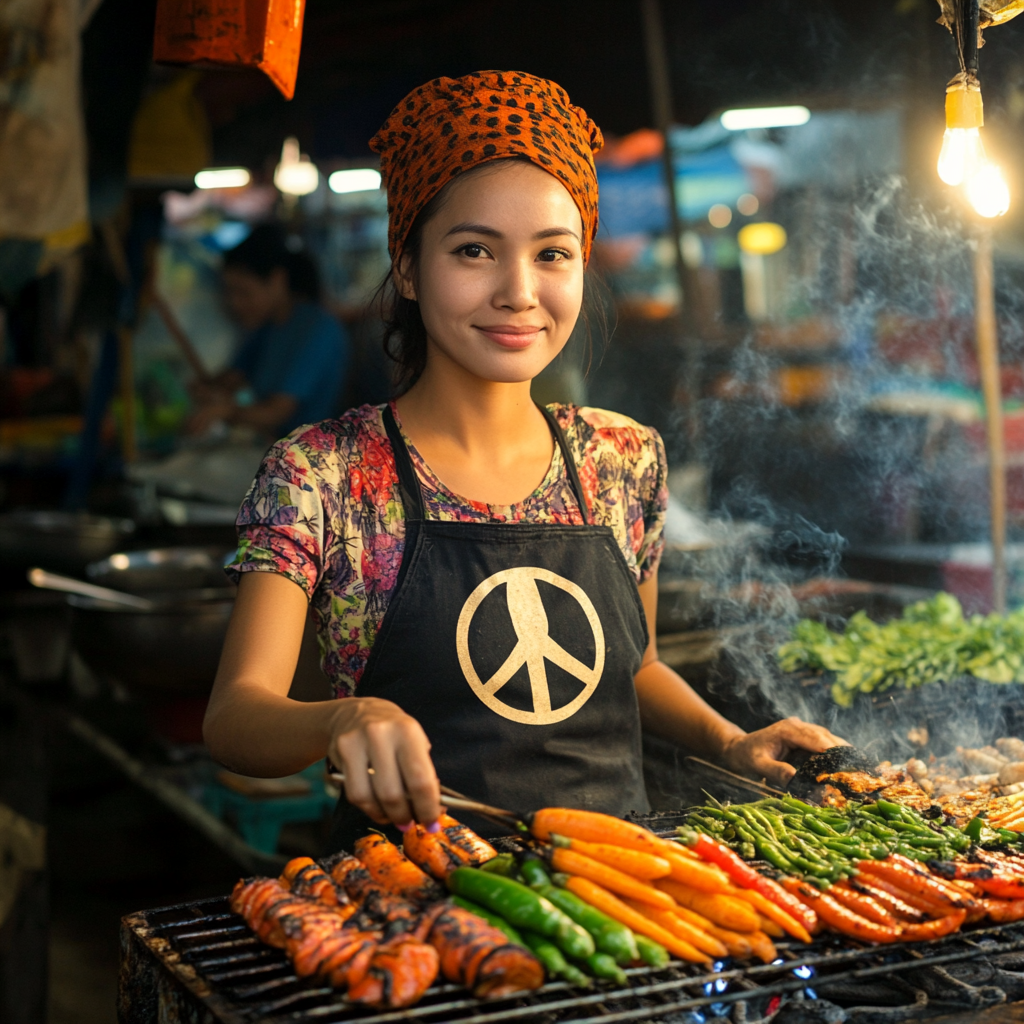
Generation parameters embedded in this image by Midjourney (PNG 'Description' text chunk):
a woman with a peace symbol on her shirt grills vegetables --v 6.1 Job ID: d79e86e8-38b3-412b-97e1-722ccfd96cf7